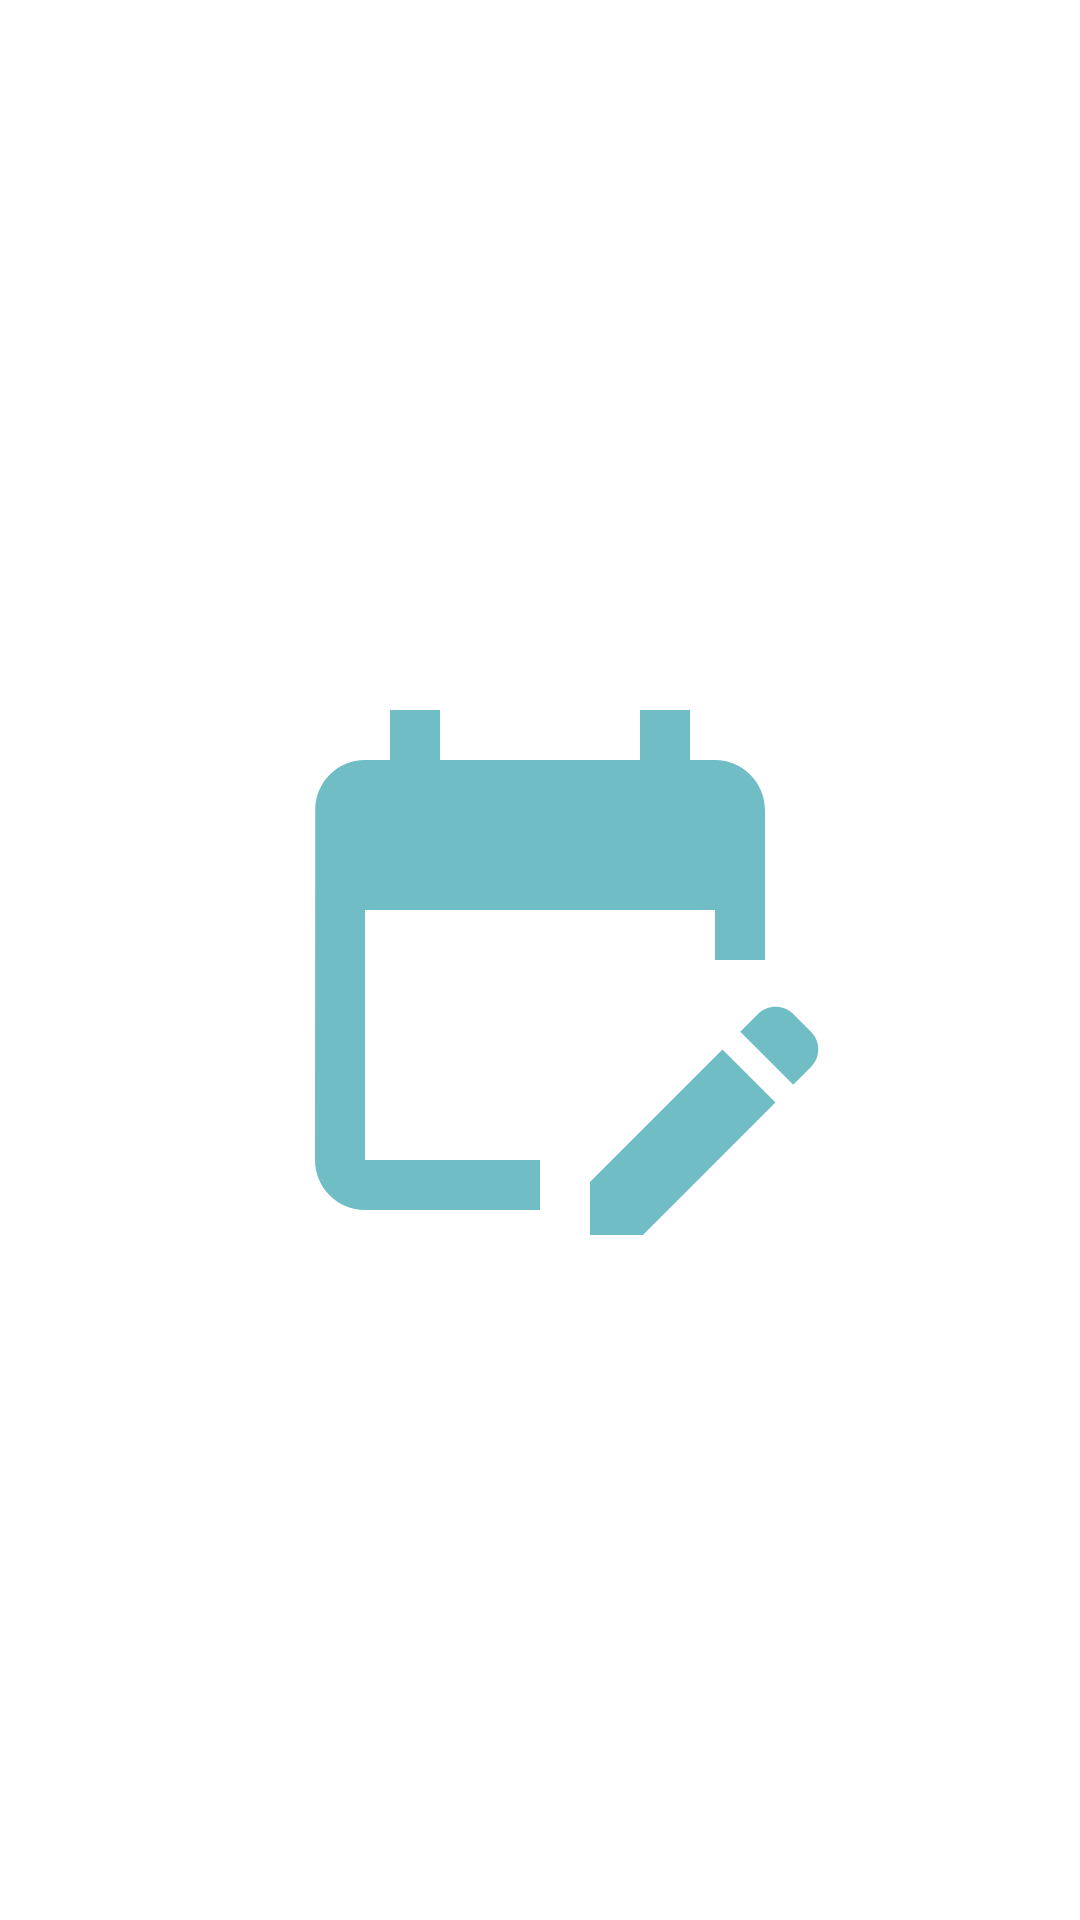

This screen was rendered from an Android layout file. Write that file and the resources it references.
<!-- AndroidManifest.xml: activity theme Theme.CalenderNote.NoActionBar -->
<!-- res/layout/activity_welcome.xml -->
<?xml version="1.0" encoding="utf-8"?>
<RelativeLayout xmlns:android="http://schemas.android.com/apk/res/android"
    xmlns:app="http://schemas.android.com/apk/res-auto"
    xmlns:tools="http://schemas.android.com/tools"
    android:layout_width="match_parent"
    android:layout_height="match_parent"
    tools:context=".WelcomeActivity">

  <ImageView
      android:layout_width="200dp"
      android:layout_height="200dp"
      android:src="@drawable/baseline_edit_calendar_24"
      android:layout_centerInParent="true"
      android:id="@+id/iv_note"/>
</RelativeLayout>
<!-- resources referenced by this layout -->
<resources>
  <!-- drawable baseline_edit_calendar_24 (drawable) -->
  <vector android:height="200dp" android:tint="#70BDC6"
      android:viewportHeight="24" android:viewportWidth="24"
      android:width="200dp" xmlns:android="http://schemas.android.com/apk/res/android">
      <path android:fillColor="@android:color/white" android:pathData="M12,22H5c-1.11,0 -2,-0.9 -2,-2L3.01,6c0,-1.1 0.88,-2 1.99,-2h1V2h2v2h8V2h2v2h1c1.1,0 2,0.9 2,2v6h-2v-2H5v10h7V22zM22.13,16.99l0.71,-0.71c0.39,-0.39 0.39,-1.02 0,-1.41l-0.71,-0.71c-0.39,-0.39 -1.02,-0.39 -1.41,0l-0.71,0.71L22.13,16.99zM21.42,17.7l-5.3,5.3H14v-2.12l5.3,-5.3L21.42,17.7z"/>
  </vector>
  <style name="Theme.CalenderNote.NoActionBar">
          <item name="windowActionBar">false</item>
          <item name="windowNoTitle">true</item>
      </style>
</resources>
